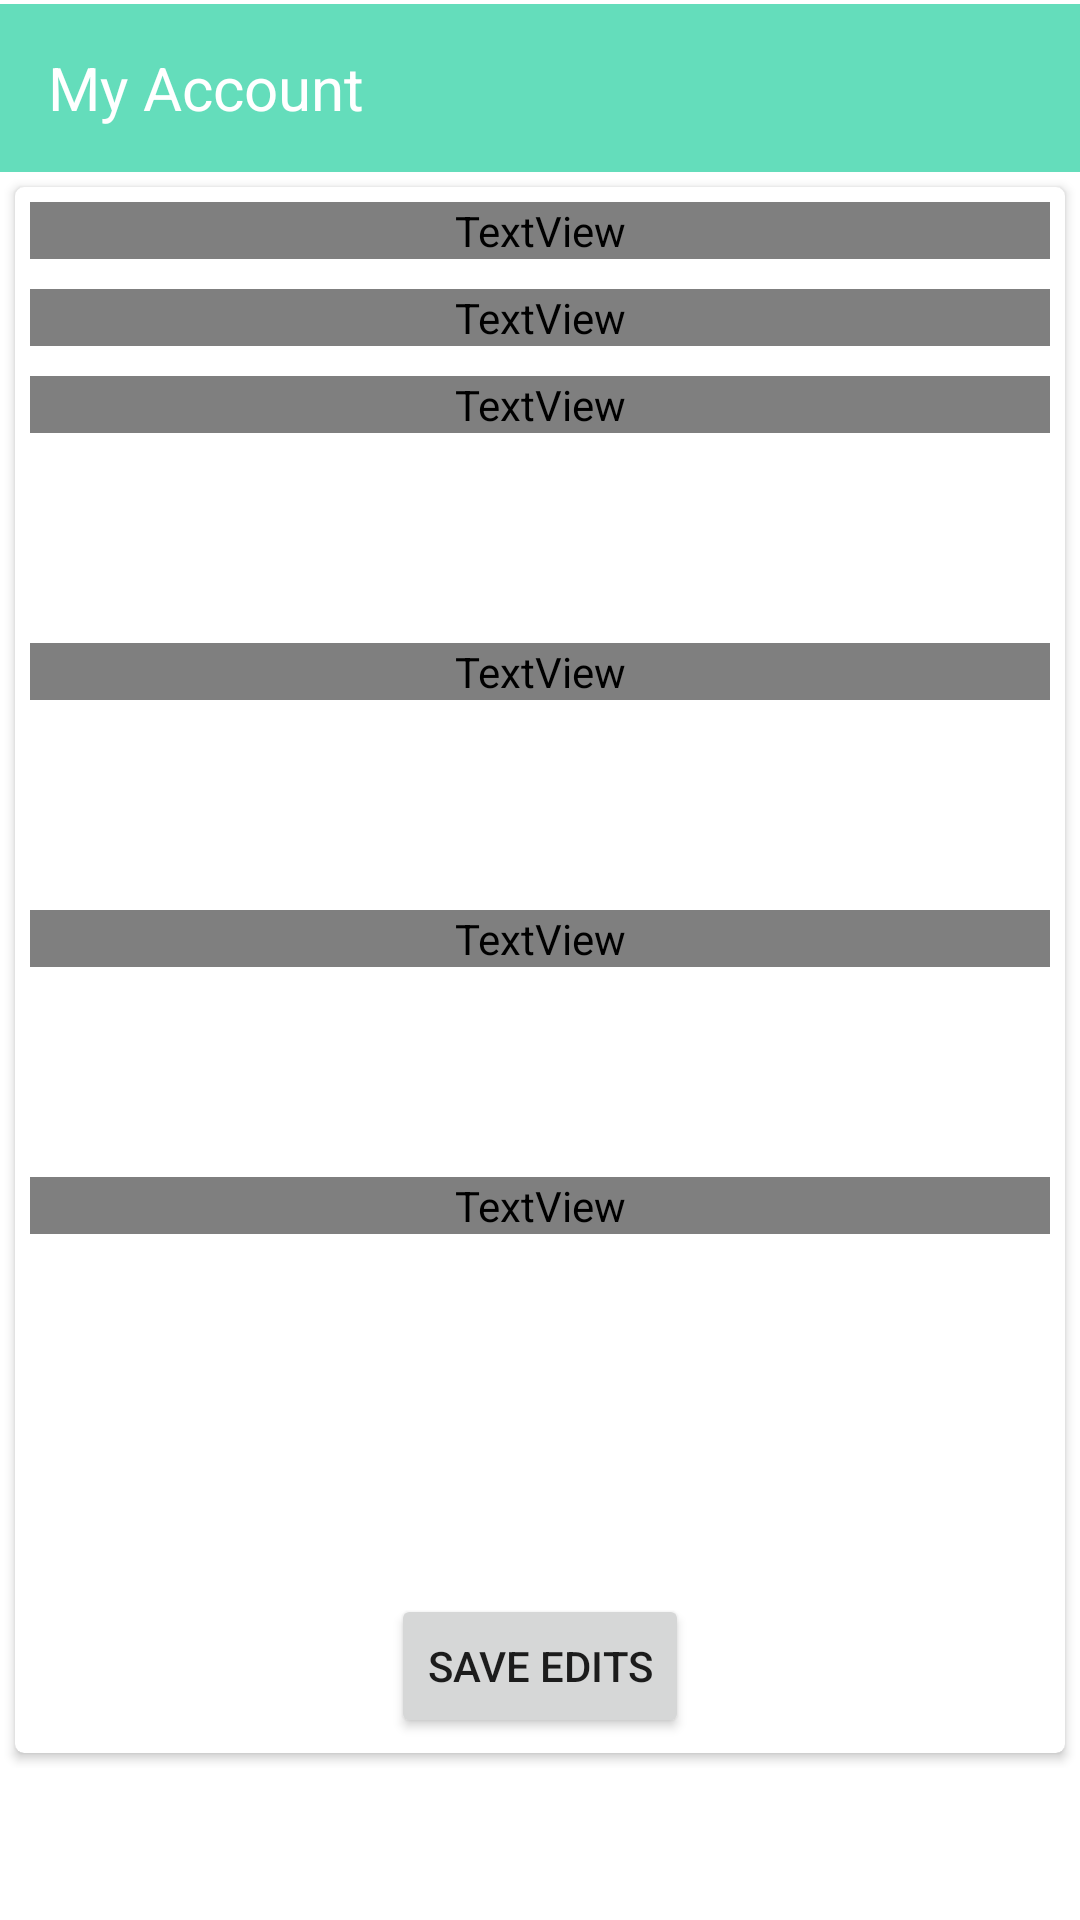

Produce the Android XML layout that renders to this screen, including the resource entries it uses.
<!-- AndroidManifest.xml: application theme Theme.Wirenti -->
<!-- res/layout/activity_edit_profile.xml -->
<?xml version="1.0" encoding="utf-8"?>
<androidx.constraintlayout.widget.ConstraintLayout
    xmlns:android="http://schemas.android.com/apk/res/android"
    xmlns:tools="http://schemas.android.com/tools"
    android:layout_width="match_parent"
    android:layout_height="match_parent"
    xmlns:app="http://schemas.android.com/apk/res-auto">

    <androidx.appcompat.widget.Toolbar
        android:id="@+id/toolbar3"
        android:layout_width="match_parent"
        android:layout_height="?actionBarSize"
        android:background="?attr/colorPrimary"
        android:minHeight="?attr/actionBarSize"
        android:theme="?attr/actionBarTheme"
        app:layout_constraintBottom_toBottomOf="parent"
        app:layout_constraintEnd_toEndOf="parent"
        app:layout_constraintHorizontal_bias="0.0"
        app:layout_constraintStart_toStartOf="parent"
        app:layout_constraintTop_toTopOf="parent"
        app:layout_constraintVertical_bias="0.002" >

        <TextView
            android:layout_width="wrap_content"
            android:layout_height="wrap_content"
            android:text="My Account"
            android:textColor="@color/white"
            android:textSize="20sp"/>
    </androidx.appcompat.widget.Toolbar>

    <androidx.core.widget.NestedScrollView
        android:layout_width="match_parent"
        android:layout_height="wrap_content"
        android:fillViewport="true"
        app:layout_constraintEnd_toEndOf="parent"
        app:layout_constraintStart_toStartOf="parent"
        app:layout_constraintTop_toBottomOf="@+id/toolbar3">

        <androidx.cardview.widget.CardView
            android:layout_width="match_parent"
            android:layout_height="wrap_content"
            android:layout_margin="5dp"
            android:layout_marginBottom="100dp"
            app:cardCornerRadius="3dp">


            <LinearLayout
                android:id="@+id/linear"
                android:layout_width="match_parent"

                android:layout_height="wrap_content"
                android:orientation="vertical">


                <TextView
                    android:layout_width="match_parent"
                    android:layout_height="wrap_content"
                    android:layout_margin="5dp"
                    android:fontFamily="@font/gothicbo"
                    android:text="Personal Details"
                    android:textSize="20sp" />

                <TextView
                    android:id="@+id/user"
                    android:layout_width="match_parent"
                    android:layout_height="wrap_content"
                    android:layout_margin="5dp"
                    android:textColor="@color/white"
                    android:fontFamily="@font/gothicbo"
                    android:text="jay" />

                <TextView
                    android:layout_width="match_parent"
                    android:layout_height="wrap_content"
                    android:layout_margin="5dp"
                    android:fontFamily="@font/gothicbo"
                    android:text="Full Name" />



                <EditText
                    android:id="@+id/name22"
                    android:layout_width="match_parent"
                    android:layout_height="50dp"
                    android:layout_margin="5dp"
                    android:background="@drawable/round"
                    android:padding="5dp" />

                <TextView
                    android:layout_width="match_parent"
                    android:layout_height="wrap_content"
                    android:layout_margin="5dp"
                    android:fontFamily="@font/gothicbo"
                    android:text="Email Address" />

                <EditText
                    android:id="@+id/email"
                    android:layout_width="match_parent"
                    android:layout_height="50dp"
                    android:layout_margin="5dp"
                    android:background="@drawable/round"
                    android:padding="5dp" />

                <TextView
                    android:layout_width="match_parent"
                    android:layout_height="wrap_content"
                    android:layout_margin="5dp"
                    android:fontFamily="@font/gothicbo"
                    android:text="Mobile Number" />

                <EditText
                    android:id="@+id/phone"
                    android:layout_width="match_parent"
                    android:layout_height="50dp"
                    android:layout_margin="5dp"
                    android:background="@drawable/round"
                    android:padding="5dp" />

                <TextView
                    android:layout_width="match_parent"
                    android:layout_height="wrap_content"
                    android:layout_margin="5dp"
                    android:fontFamily="@font/gothicbo"
                    android:text="About Me" />

                <EditText
                    android:id="@+id/message"
                    android:layout_width="match_parent"
                    android:layout_height="100dp"
                    android:layout_margin="5dp"
                    android:background="@drawable/round"
                    android:padding="5dp" />

                <Button
                    android:id="@+id/request"
                    android:layout_width="wrap_content"
                    android:layout_height="wrap_content"
                    android:layout_gravity="center_horizontal"
                    android:layout_margin="5dp"
                    android:gravity="center"
                    android:text="Save Edits"
                    android:textAlignment="center" />

            </LinearLayout>

        </androidx.cardview.widget.CardView>
    </androidx.core.widget.NestedScrollView>


</androidx.constraintlayout.widget.ConstraintLayout>
<!-- resources referenced by this layout -->
<resources>
  <color name="white">#FFFFFFFF</color>
  <style name="Theme.Wirenti" parent="Theme.MaterialComponents.DayNight.NoActionBar">
          
          <item name="colorPrimary">@color/purple_500</item>
          <item name="colorPrimaryVariant">@color/purple_700</item>
          <item name="colorOnPrimary">@color/white</item>
          
          <item name="colorSecondary">@color/teal_200</item>
          <item name="colorSecondaryVariant">@color/teal_700</item>
          <item name="colorOnSecondary">@color/black</item>
          
          <item name="android:statusBarColor" tools:targetApi="l">?attr/colorPrimaryVariant</item>
          
          <item name="android:windowDisablePreview">true</item>
      </style>
  <color name="purple_500">#64ddbb</color>
  <color name="purple_700">#FF3700B3</color>
  <color name="teal_200">#FF03DAC5</color>
  <color name="teal_700">#FF018786</color>
  <color name="black">#FF000000</color>
</resources>
